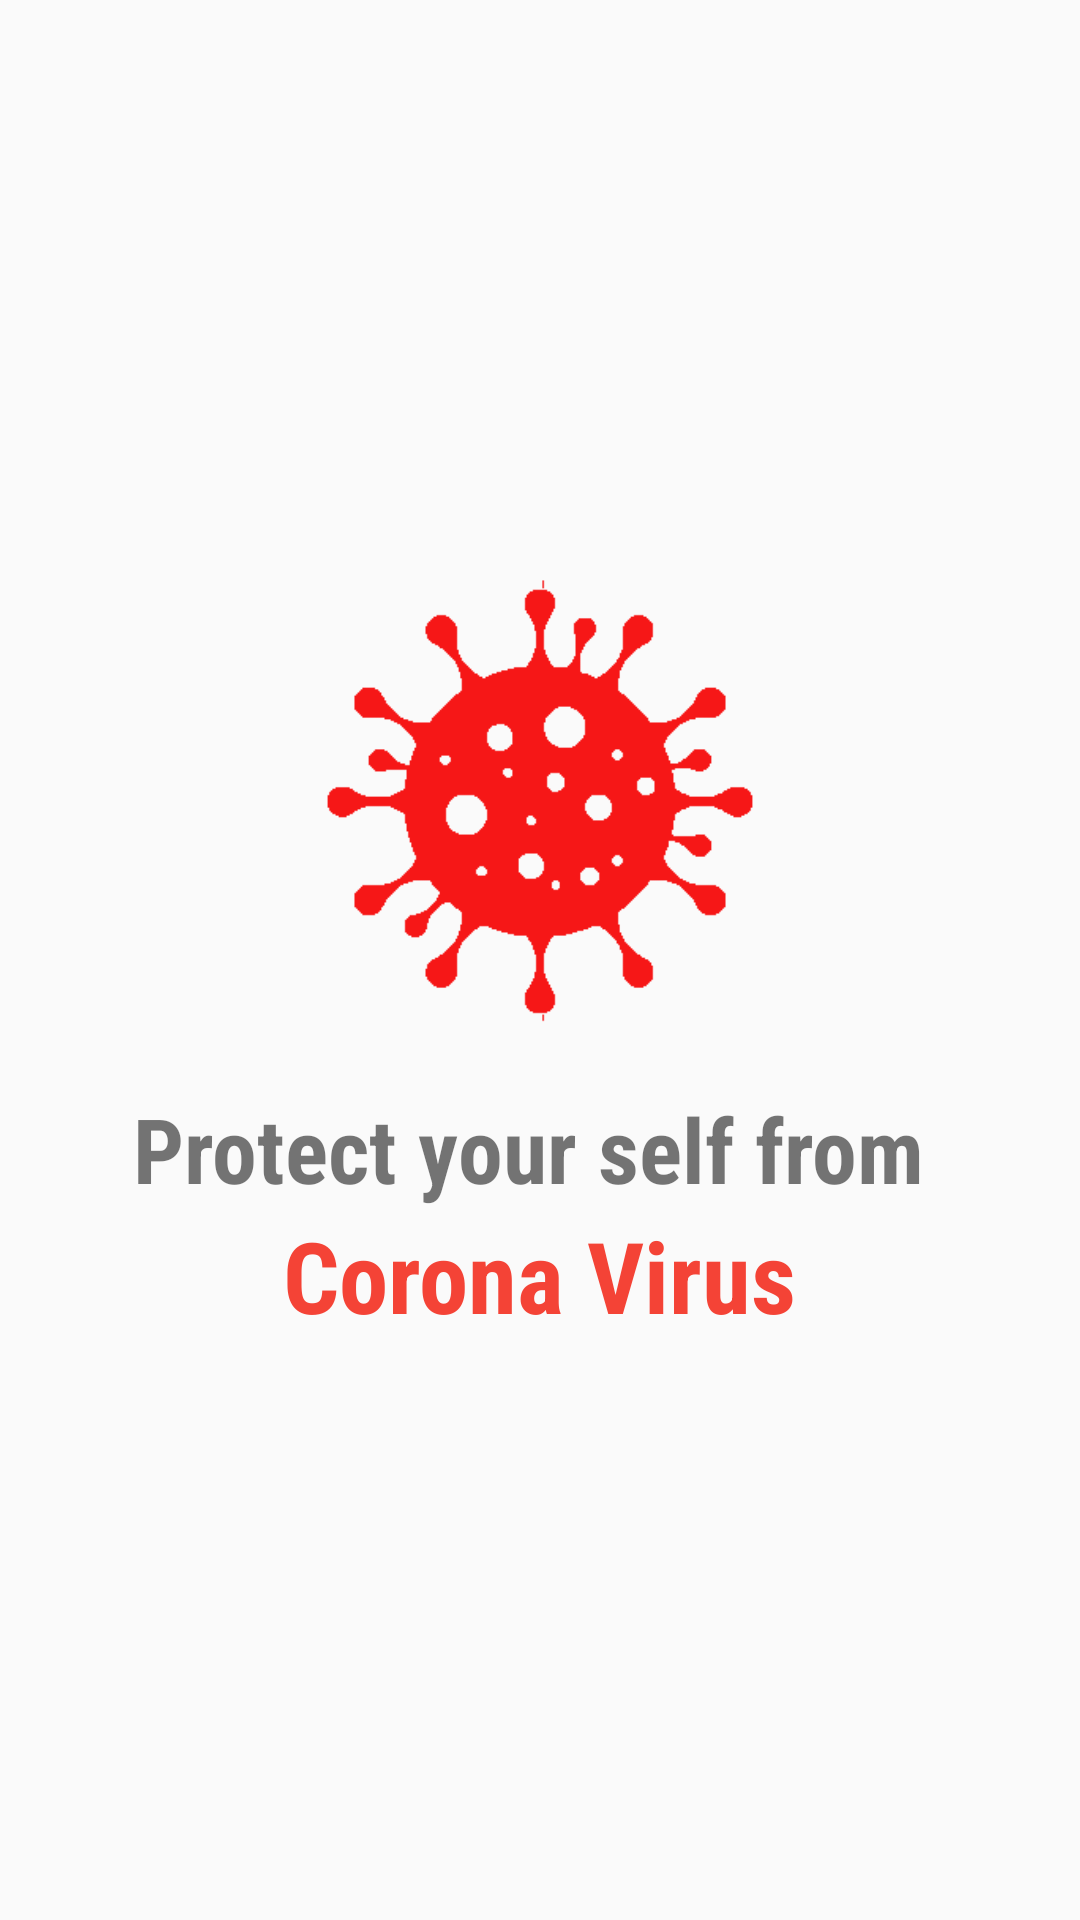

The Android layout XML behind this screen, and the referenced resources:
<!-- AndroidManifest.xml: application theme Theme.CovidCase -->
<!-- res/layout/activity_splash_screen.xml -->
<?xml version="1.0" encoding="utf-8"?>
<LinearLayout xmlns:android="http://schemas.android.com/apk/res/android"
    xmlns:app="http://schemas.android.com/apk/res-auto"
    xmlns:tools="http://schemas.android.com/tools"
    android:layout_width="match_parent"
    android:layout_height="match_parent"
    tools:context=".SplashScreen"
    android:layout_gravity="center"
    android:gravity="center"
    android:orientation="vertical">

    <ImageView
        android:layout_width="150dp"
        android:layout_height="150dp"
        android:src="@drawable/covid_logo"/>

    <TextView
        android:layout_width="wrap_content"
        android:layout_height="wrap_content"
        android:text="Protect your self from "
        android:textSize="30dp"
        android:textStyle="bold"
        android:fontFamily="sans-serif-condensed"
        android:layout_marginTop="20dp"/>

    <TextView
        android:layout_width="wrap_content"
        android:layout_height="wrap_content"
        android:text="Corona Virus"
        android:textSize="33dp"
        android:textStyle="bold"
        android:fontFamily="sans-serif-condensed"
        android:textColor="#F44336"/>

</LinearLayout>
<!-- resources referenced by this layout -->
<resources>
  <!-- drawable covid_logo: png bitmap (drawable, 5636 bytes) -->
  <style name="Theme.CovidCase" parent="Theme.AppCompat.DayNight.DarkActionBar">
          
          <item name="colorPrimary">@color/purple_500</item> 
          <item name="colorPrimaryVariant">@color/purple_700</item> 
          <item name="colorOnPrimary">@color/white</item>
          
          <item name="colorSecondary">@color/teal_200</item>
          <item name="colorSecondaryVariant">@color/teal_700</item>
          <item name="colorOnSecondary">@color/black</item>
          
          <item name="android:statusBarColor" tools:targetApi="l">?attr/colorPrimaryVariant</item>
          
      </style>
  <color name="purple_500">#DCFFFFFF</color>
  <color name="purple_700">#7A000000</color>
  <color name="white">#FFFFFFFF</color>
  <color name="teal_200">#FF03DAC5</color>
  <color name="teal_700">#FF018786</color>
  <color name="black">#FF000000</color>
</resources>
